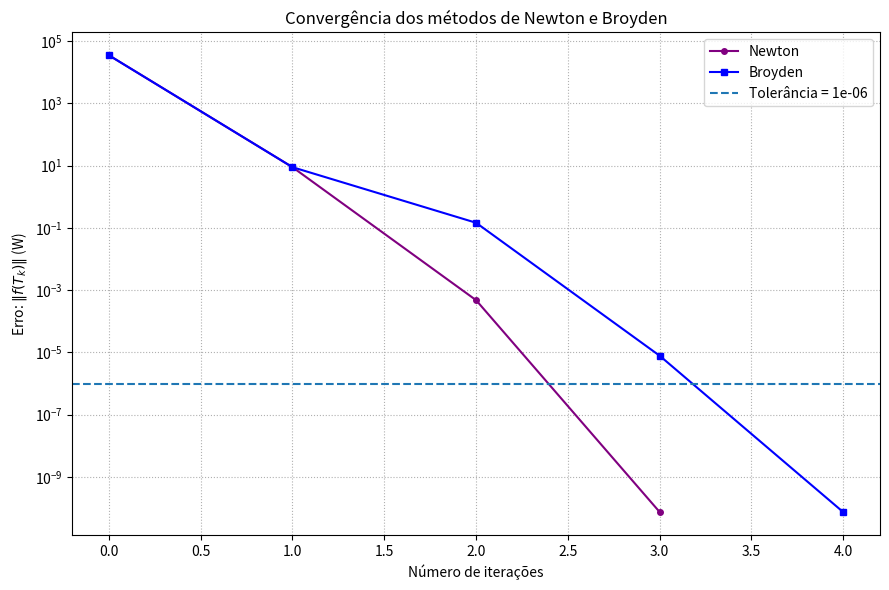
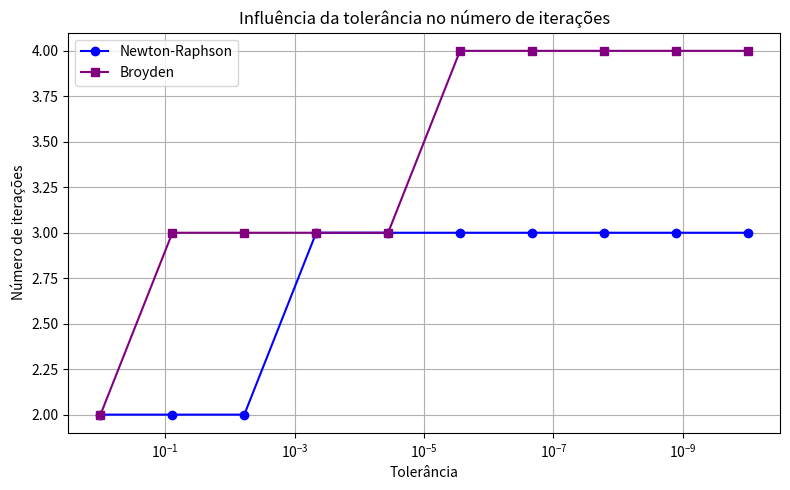

The script that saved these images, in order:
'''
Disciplina: Métodos Numéricos - EQ220
 Atividade: Projeto Computacional 2

 Nomes:
     - Daniel Mussato Campiotti (173986)
     - Vitoria Walderez Paulini (266293)

 Data: 12/10/2026

 Descrição: O trabalho consiste na resolução numérica de um sistema não linear
 de equações que descreve a transferência de calor em uma rede térmica.

 Para isso, implementou-se e comparou-se os métodos de Newton Multidimensional
 e de Broyden, utilizando como critério de convergência a norma do vetor de
 resíduos do sistema.

 O modelo considera mecanismos de transferência de calor por condução,
 convecção e radiação térmica, sendo a contribuição radiativa responsável
 pela não linearidade do sistema.

 Finalmente, analisou-se a convergência dos métodos, as soluções obtidas e a
 evolução dos resíduos ao longo das iterações.
'''

import numpy as np
import matplotlib.pyplot as plt


# Parâmetros físicos iniciais e constantes:

# Áreas[m²]
A = 1.0 
A_menor = A / 2

# Constantes
e = 0.8 # emissividade 
sigma = 5.670374419e-8 # constante de Stefan-Boltzmann 

# Parâmetros de troca de calor convectiva em [W m⁻² K⁻¹]
h_hot = 50.0 
h_cold = 25.0

# Temperaturas em [K] 
T_hot = 400.0 
T_cold = 300.0 




# Resistência termica
R1 = 0.02 / (10*A)
R2_1 = 0.015 / (15*A_menor) # leia-se R'2
R2_2 = 0.015 / (8*A_menor)  # leia-se R''2
R3 = 0.02 / (12*A)
R4_1 = 0.01 / (20*A_menor)
R4_2 = 0.01 / (10*A_menor)
R5 = 0.02 / (5*A)


# Definindo as funções necessaria para implementação do codigo.
def f(T):
    T0, T1, T2, T3, T4, T5 = T

    # Existem duas funções relacionadas às outras, i.e.:
    y = (T1 - T2) * (1/R2_1 + 1/R2_2)
    x = (T3 - T4) * (1/R4_1 + 1/R4_2)

    # Isolando-as, vem que:
    F0 = h_hot*A*(T_hot-T0) + e*sigma*A*(T_hot**4-T0**4) - (T0-T1)/R1
    F1 = (T0-T1)/R1 - y
    F2 = (T2-T3)/R3 - y
    F3 = (T2-T3)/R3 - x
    F4 = (T4-T5)/R5 - x
    F5 = (T4-T5)/R5 - h_cold*A*(T5-T_cold)

    # Finalmente, nosso vetor f é:
    return np.array([F0, F1, F2, F3, F4, F5])


# Aplicação do metodo de Newton Multidimensional, com o jacobiano inverso
def Jacobiano(T):
    T0, T1, T2, T3, T4, T5 = T

    # Derivadas parciais de cada função em cada uma das linhas
    y = (1/R2_1) + (1/R2_2)
    x = (1/R4_1) + (1/R4_2) # Constante

    J = np.array([
        [-h_hot*A - 4*e*sigma*A*T0**3 - 1/R1, 1/R1, 0.0, 0.0, 0.0, 0.0], # F0 em relação as temp
        [1/R1, -1/R1-y, y, 0.0, 0.0, 0.0],
        [0.0, -y, 1/R3+y, -1/R3, 0.0, 0.0],
        [0.0, 0.0, 1/R3, -1/R3-x, x, 0.0],
        [0.0, 0.0, 0.0, -x, 1/R5+x, -1/R5],
        [0.0, 0.0, 0.0, 0.0, 1/R5, -1/R5-h_cold*A]
    ])

    # Veja-se que se tem sobretudo uma matriz predominantemente diagonal, o que permitiria uma boa solução, também, por métodos iterativos!
    return J



def Inverso_J(T):
    '''
    Calcula-se o inverso do Jacobiano, para aplicar o algebrismo matricila da solução.
    '''
    T0, T1, T2, T3, T4, T5 = T

    jacobiano_inv = np.linalg.inv(Jacobiano(T))

    return jacobiano_inv


# Chute inicial
T0 = np.array([390.0, 380.0, 360.0, 340.0, 320.0, 310.0])
# É de se esperar que a temperatura decaia, por razões termodinâmicas! Daí a razão de escolher esse intervalo descrescente.

tolerancia = 1e-6


# Método de Newton Multidimensional
def Newton(f, T0, tol=1e-6):
    T = T0.copy()
    erro_newton = [np.linalg.norm(f(T), 2)]

    while (erro_newton[-1] >= tol):
        # Resolve o sistema linear J p = -f(T)
        # sem calcular explicitamente a inversa do Jacobiano.
        p = np.linalg.solve(Jacobiano(T), -f(T))
        T_novo = T + p
        erro_newton.append(np.linalg.norm(f(T_novo), 2))
        T = T_novo

    return T, erro_newton


# Aplicação do método de Newton
T, erro_newton = Newton(f, T0, tol=tolerancia)
print("Solução pelo método de Newton:")
print(T)


def Jacobiano_perturbado(f, T0, epsilon=1e-6):
    '''
    Aproximação numérica do Jacobiano por uma perturbação epsilon.

    N.B. --- Percebeu-se que, o tentar esboçar alguma matriz como np.eye(n) * T_hot, prejudicou sobremaneira a convergência do método de Broyden.
    A fim, portanto, de evitar isso, causar-se-á através dessa perturbação infinetesimal uma composição de um Jacobiano grosseiro (H), cujo uso será
    destinado à Broyden. Broyden exige que se tenha um chute inicial de uma matriz Jacobiana.

    Não sabemos ao certo se essa confusão de métodos é, contudo, coerente. Entre o uso de expressões bizarras para o chute inicial do Jacobiano este
    foi a único chute que queremos crer coerente; tanto ao fenômeno, quanto ao método numérico. Escolher de partida o Jacobiano analítico seria um erro
    metodológico grave e escolher uma matriz qq. preenchida por parâmetros incertos e conduzidos pelos valores vistos nesse Jacobiano anlítico seria ainda falso.
    '''
    n = len(T0)
    H = np.zeros((n, n)) # Jacobiano perturbado (H)
    f_inic = f(T0)

    for k in range(n):
        T_pert = T0.copy()

        # perturbação infinetsimal por epsilon na Temp. j
        T_pert[k] += epsilon   # perturbação na temperatura
        f_pert = f(T_pert) # célculo após a perturbação

        # alocação por coluna no jacobiano perturbado
        H[:, k] = (f_pert - f_inic)/epsilon

    return H

# Método de Broyden para resolver o sistema de equações não lineares
def Broyden(f, T0, tol=1e-6):
    '''
    Resolve um sistema não linear pelo método de Broyden.

    Referência:
        BROYDEN, C. G. (1965). A class of methods for solving
        nonlinear simultaneous equations.
        https://doi.org/10.1090/S0025-5718-1965-0198670-6
    '''
    n = len(T0)
    T = T0.copy()

    # Aproximação inicial de B
    B = Jacobiano_perturbado(f, T0, epsilon=1e-6)

    erros = []

    # Resíduo inicial do sistema
    f_k = f(T)
    erro = np.linalg.norm(f_k)
    erros.append(erro)

    while (erro >= tol):
        # Resolve B p_k = -f(T)
        p_k = np.linalg.solve(B, -f_k)
        T_novo = T + p_k
        f_novo = f(T_novo)

        # Variação do vetor de resíduos
        y_k = f_novo - f_k

        # Produto da matriz aproximada pelo passo
        Bp = B @ p_k
        denominador = np.dot(p_k, p_k)

        if denominador == 0:
            raise ValueError("Passo nulo.")

        # Atualização de Broyden o
        for i in range(n):
            for j in range(n):
                B[i, j] += (y_k[i] - Bp[i]) * p_k[j] / denominador

        # Erro como norma do vetor de resíduos
        erro = np.linalg.norm(f_novo)
        erros.append(erro)

        # Atualização das temperaturas e dos resíduos
        T = T_novo
        f_k = f_novo

    return T, B, erros


# Aplicação do método de Broyden
T_broyden, J_broyden, erro_broyden = Broyden(f, T0, tol=tolerancia)


# Comparação dos resultados
# Jacobiano analítico avaliado na solução de Broyden
J_analitico = Jacobiano(T_broyden)

print("\nSolução pelo método de Newton:")
print(T)
print("\nResíduo final de Newton:")
print(np.linalg.norm(f(T), 2))
print("\nNúmero de iterações de Newton:")
print(len(erro_newton) - 1)

print("\nSolução pelo método de Broyden:")
print(T_broyden)
print("\nResíduo final de Broyden:")
print(np.linalg.norm(f(T_broyden), 2))
print("\nNúmero de iterações de Broyden:")
print(len(erro_broyden) - 1)

print("\nJacobiano analítico na solução de Broyden:")
print(J_analitico)
print("\nJacobiano aproximado pelo método de Broyden:")
print(J_broyden)
print("\nNorma da diferença entre os jacobianos:")
print(np.linalg.norm(J_analitico - J_broyden))
print("\nNorma da diferença entre as soluções:")
print(np.linalg.norm(T - T_broyden))


# Gráfico do erro em função do número de iterações
# Índices das iterações, incluindo a estimativa inicial (iteração 0)
iteracoes_newton = np.arange(len(erro_newton))
iteracoes_broyden = np.arange(len(erro_broyden))

plt.figure(figsize=(9, 6))
plt.semilogy(iteracoes_newton, erro_newton, marker='o', markersize=4,
             label='Newton', color='purple')
plt.semilogy(iteracoes_broyden, erro_broyden, marker='s', markersize=4,
             label='Broyden', color='blue')
plt.axhline(tolerancia, linestyle='--', label=f'Tolerância = {tolerancia:.0e}')
plt.xlabel('Número de iterações')
plt.ylabel(r'Erro: $\|f(T_k)\|$ (W)')
plt.title('Convergência dos métodos de Newton e Broyden')
plt.grid(True, which='both', linestyle=':')
plt.legend()
plt.tight_layout()
plt.show()


# Análise de linearidade tolerância e núemro de iteração
ls_tolerancia = np.logspace(0, -10, num=10)
ls_erro_newton = []
ls_erro_broyden = []

for tolerancia_atual in ls_tolerancia:
    T_n, erro_n = Newton(f, T0, tol=tolerancia_atual)
    T_b, B_b, erro_b = Broyden(f, T0, tol=tolerancia_atual)
    ls_erro_newton.append(len(erro_n) - 1)
    ls_erro_broyden.append(len(erro_b) - 1)

print("Iterações de Newton:", ls_erro_newton)
print("Iterações de Broyden:", ls_erro_broyden)


# print gráfico N_iterações vs. tolerancia
plt.figure(figsize=(8, 5))
plt.semilogx(ls_tolerancia, ls_erro_newton, 'o-',
             label='Newton-Raphson', color='blue')
plt.semilogx(ls_tolerancia, ls_erro_broyden, 's-',
             label='Broyden', color='purple')
plt.xlabel('Tolerância')
plt.ylabel('Número de iterações')
plt.title('Influência da tolerância no número de iterações')
plt.grid(True)
plt.legend()
plt.gca().invert_xaxis()
plt.tight_layout()
plt.show()

'''
Os resultados obtidos mostram que os métodos de Newton multidimensional e de Broyden convergiram para praticamente a mesma solução do sistema não linear, apresentando resíduos finais da ordem de (10⁻¹¹). 
Para o chute inicial e a tolerância considerados, o método de Newton necessitou de três iterações, enquanto o método de Broyden necessitou de quatro.

Essa diferença é compatível com as características dos métodos: Newton utiliza o Jacobiano analítico diretamente atualizado a cada iteração, 
enquanto Broyden atualiza uma aproximação do Jacobiano com base nas variações do vetor de resíduos.
Embora Broyden possa reduzir o custo associado ao recálculo do Jacobiano em problemas maiores, 
seu desempenho depende, sobremaneira, da aproximação inicial utilizada e do comportamento do sistema.

Na análise da influência da tolerância, observou-se que o número de iterações não varia linearmente, apresentando um comportamento em degraus.
Isso ocorre porque o número de iterações é inteiro e depende de quantas etapas são necessárias para que o resíduo fique abaixo de cada tolerância.
Os resultados, portanto, indicam que ambos os métodos foram eficazes para a rede térmica estudada, com vantagem em número de iterações para Newton neste caso específico.
'''
